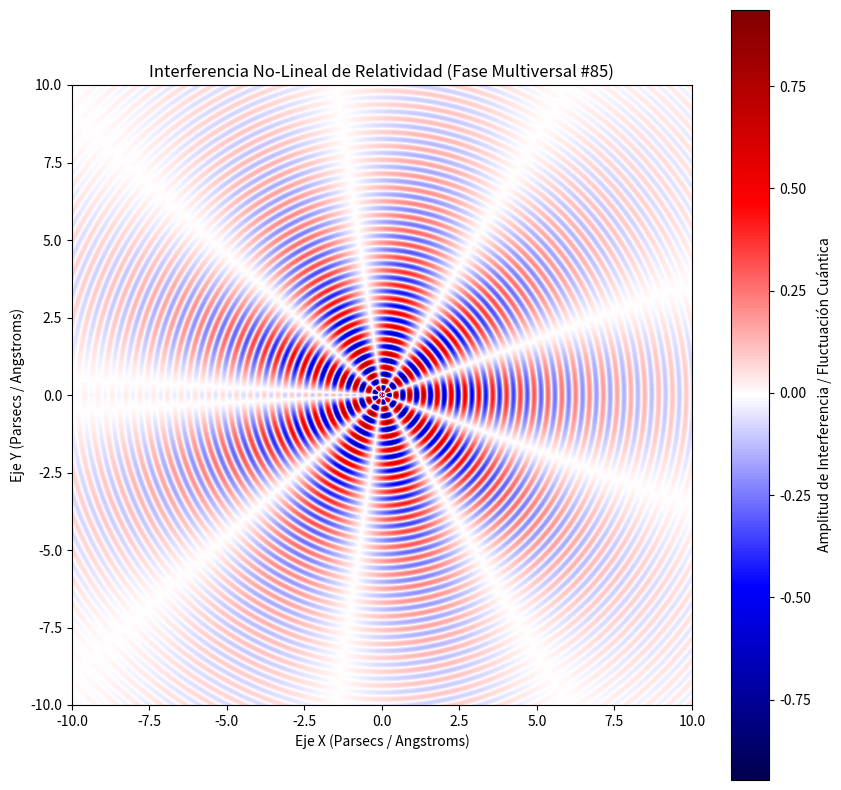

Python code for this plot:
%matplotlib inline
# Simulación Multiversal: Relatividad - Variante 85
import numpy as np
import matplotlib.pyplot as plt

# Parámetros Físicos No-Lineales
omega_1 = 14.073
omega_2 = 4.572
lambda_decay = 0.237
phase_shift = 1.457

x = np.linspace(-10, 10, 800)
y = np.linspace(-10, 10, 800)
X, Y = np.meshgrid(x, y)

# Dinámica de Fluidos / Campos Tensor-Escalares (Fase Multiversal)
R = np.sqrt(X**2 + Y**2) + 1e-5
Z = (np.sin(omega_1 * R + phase_shift) * np.cos(omega_2 * np.arctan2(Y, X))) * np.exp(-lambda_decay * R)

plt.figure(figsize=(10, 10))
plt.imshow(Z, cmap='seismic', extent=[-10, 10, -10, 10], origin='lower')
plt.colorbar(label='Amplitud de Interferencia / Fluctuación Cuántica')
plt.title(r'Interferencia No-Lineal de Relatividad (Fase Multiversal #85)')
plt.xlabel('Eje X (Parsecs / Angstroms)')
plt.ylabel('Eje Y (Parsecs / Angstroms)')
plt.show()
